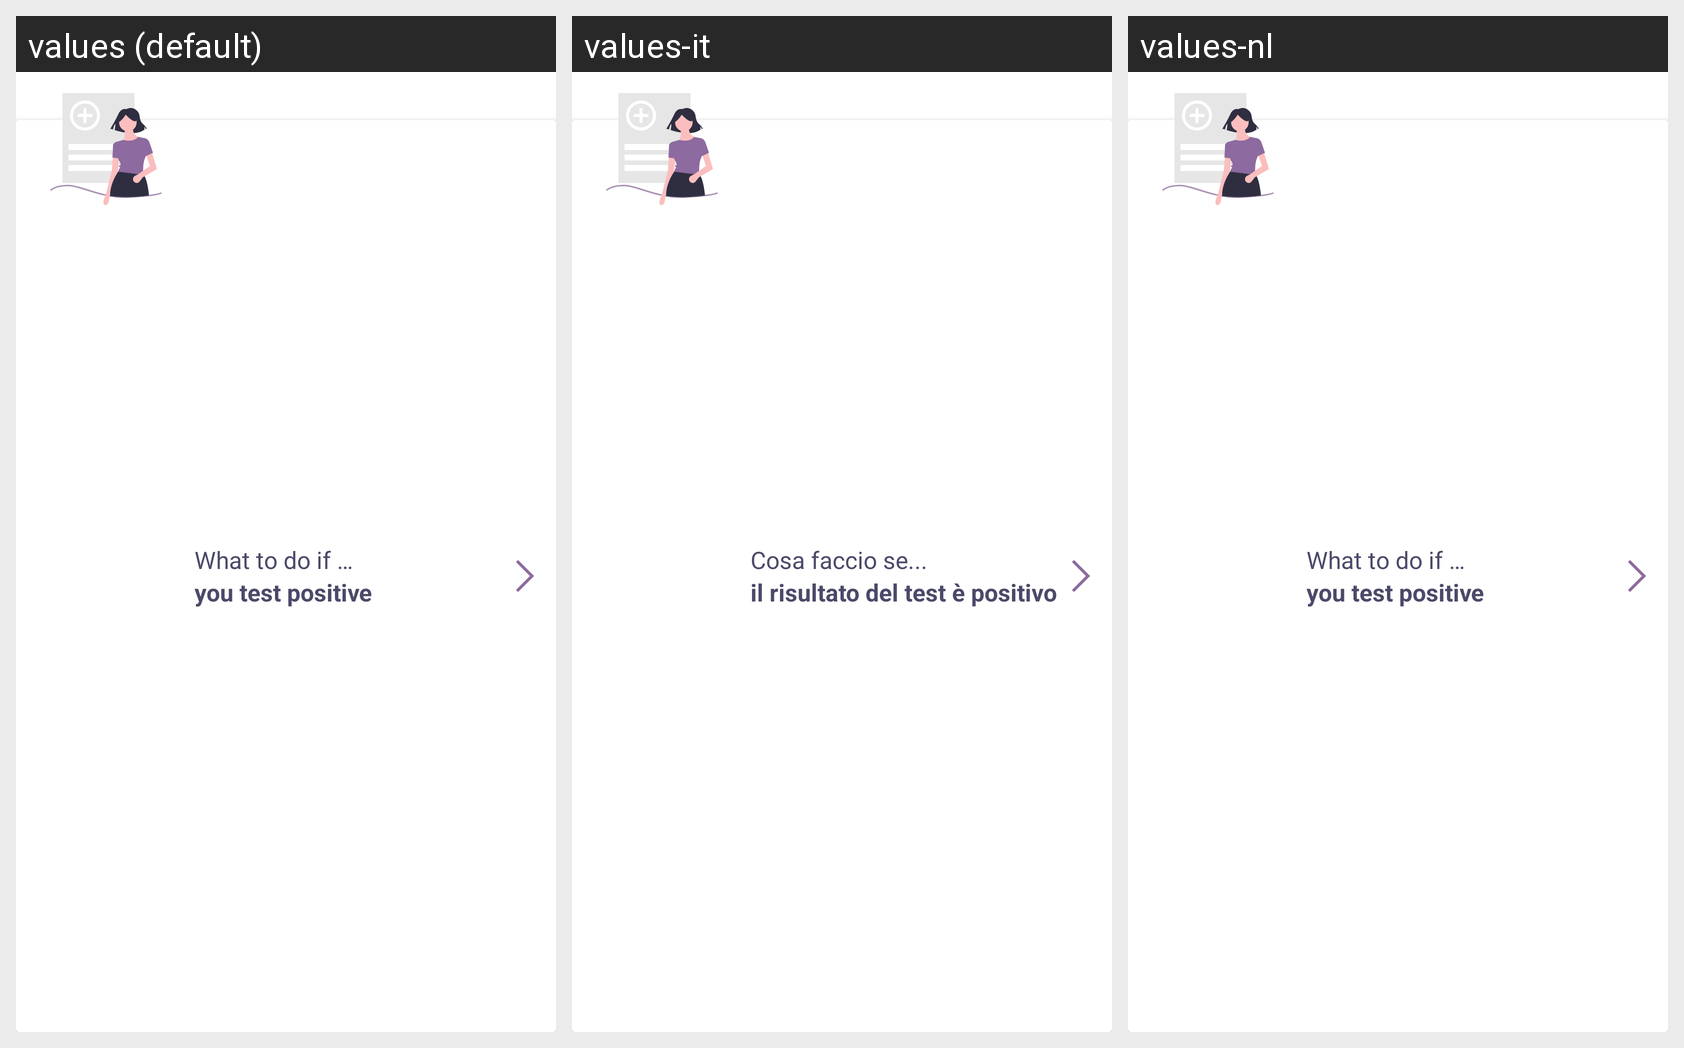

Here is an Android app screen in its default locale and in the app's own translations. Write out the translated-string differences for the strings that appear on this screen.
Android screen res/layout/card_what_to_do_test.xml rendered under 3 locales, left to right: values (default), values-it, values-nl. Device: Nexus 5 (rendered at 1080×1920; each locale shown at half size, 540×960, under a caption strip naming it); theme NextStepTheme.
Other locales in the repository, not shown: values-de, values-fr, values-sr.
Strings drawn on this screen, with the default value and each locale's value (text and hints the layout hard-codes, and strings that could not be matched under every locale, appear in the picture but are not listed):

whattodo_subtitle_positivetest
  values: What to do if …
  values-it: Cosa faccio se...
  values-nl: What to do if …  [not translated; the default value is used]

whattodo_title_positivetest
  values: you test positive
  values-it: il risultato del test è positivo
  values-nl: you test positive  [not translated; the default value is used]
